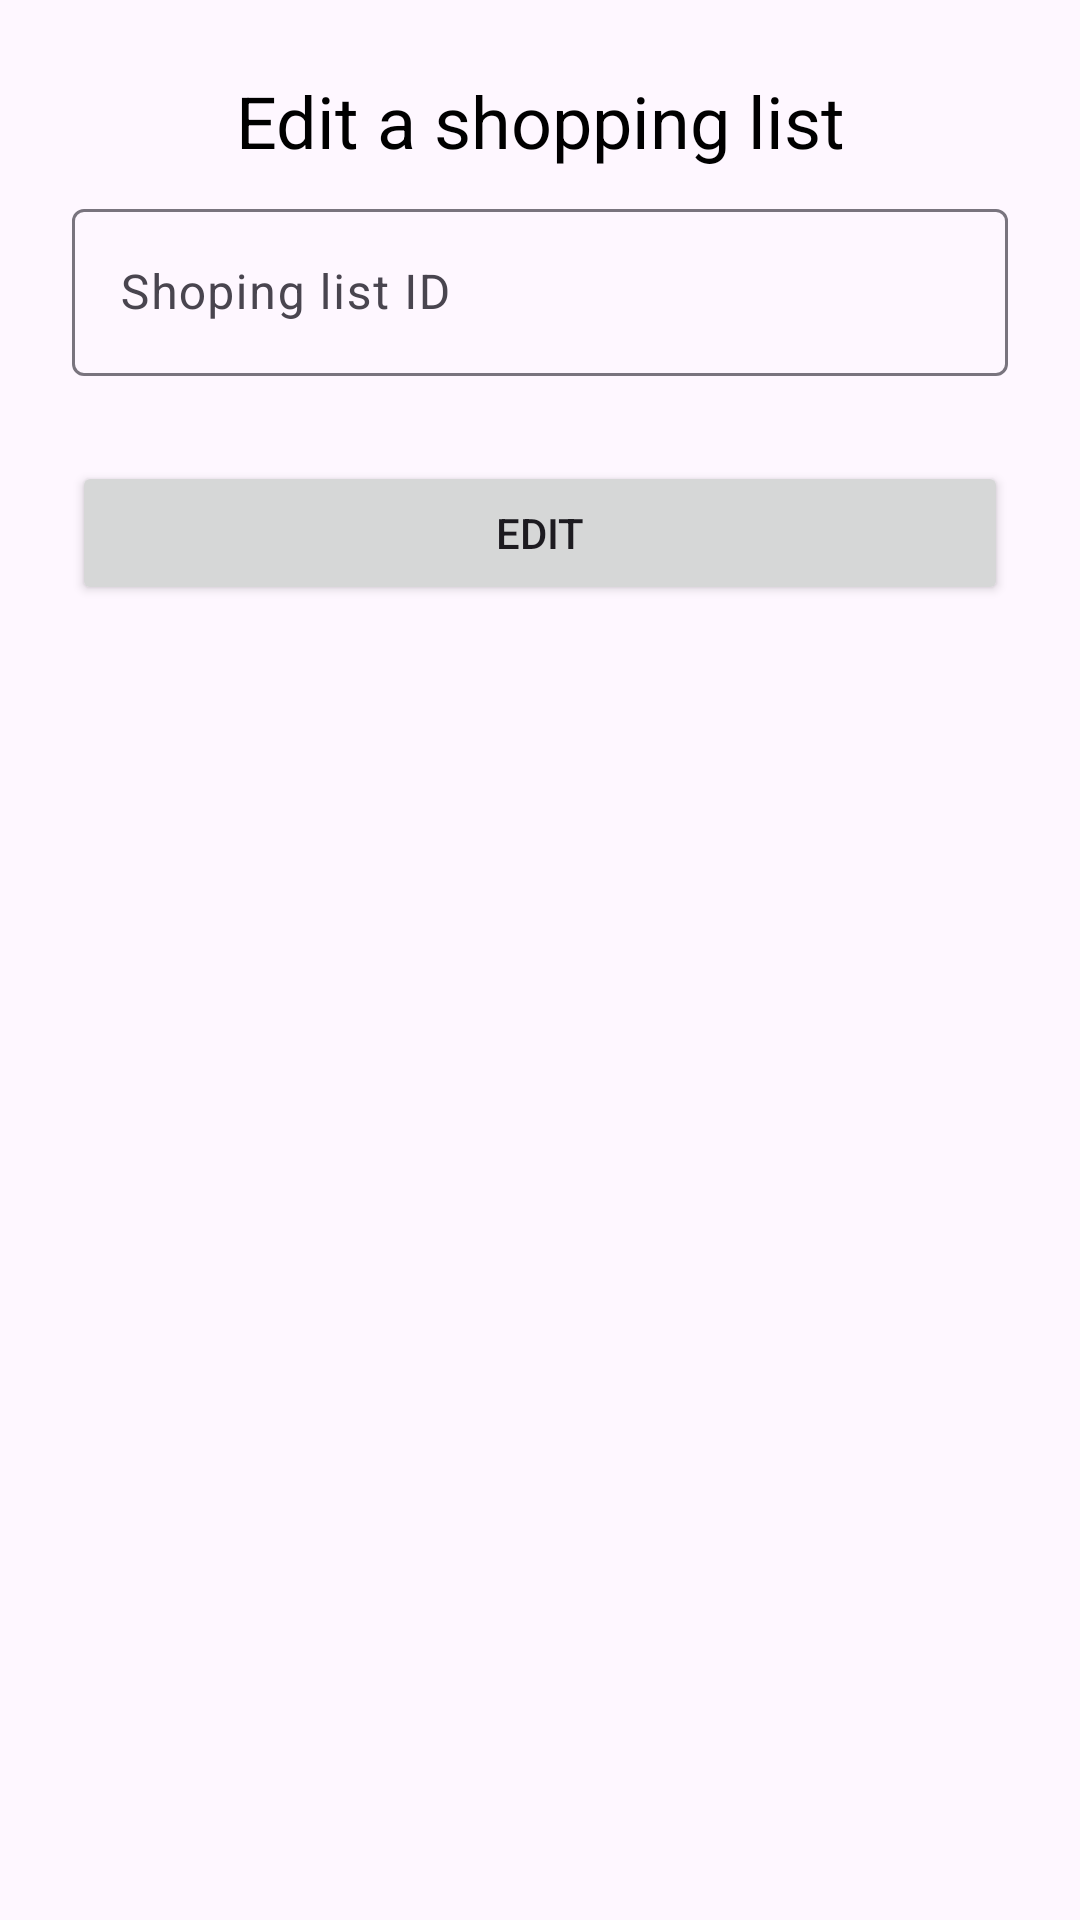

Reconstruct the res/layout file that produces this screen, plus the resources it refers to.
<!-- AndroidManifest.xml: application theme Theme.ShoppingListNew -->
<!-- res/layout/dialog_fragment_edit_shop_list.xml -->
<?xml version="1.0" encoding="utf-8"?>

<androidx.constraintlayout.widget.ConstraintLayout xmlns:android="http://schemas.android.com/apk/res/android"
    xmlns:app="http://schemas.android.com/apk/res-auto"
    android:layout_width="match_parent"
    android:layout_height="wrap_content"
    android:padding="24dp">

    <TextView
        android:id="@+id/title_text_view"
        android:layout_width="wrap_content"
        android:layout_height="wrap_content"
        android:text="@string/edit_a_shopping_list_text"
        android:textAlignment="center"
        android:textColor="@color/black"
        android:textSize="24sp"
        app:layout_constraintEnd_toEndOf="parent"
        app:layout_constraintStart_toStartOf="parent"
        app:layout_constraintTop_toTopOf="parent" />

    <com.google.android.material.textfield.TextInputLayout
        android:id="@+id/shop_list_id_text_input_layout"
        android:layout_width="match_parent"
        android:layout_height="wrap_content"
        android:layout_marginTop="8dp"
        android:hint="@string/shop_list_id_hint"
        app:errorEnabled="true"
        app:layout_constraintEnd_toEndOf="parent"
        app:layout_constraintStart_toStartOf="parent"
        app:layout_constraintTop_toBottomOf="@+id/title_text_view">

        <com.google.android.material.textfield.TextInputEditText
            android:layout_width="match_parent"
            android:layout_height="wrap_content"
            android:inputType="number" />

    </com.google.android.material.textfield.TextInputLayout>

    <Button
        android:id="@+id/edit_shop_list_button"
        android:layout_width="match_parent"
        android:layout_height="wrap_content"
        android:layout_marginTop="8dp"
        android:text="@string/edit_button_text"
        app:layout_constraintEnd_toEndOf="parent"
        app:layout_constraintStart_toStartOf="parent"
        app:layout_constraintTop_toBottomOf="@+id/shop_list_id_text_input_layout" />

</androidx.constraintlayout.widget.ConstraintLayout>
<!-- resources referenced by this layout -->
<resources>
  <string name="edit_a_shopping_list_text">Edit a shopping list</string>
  <string name="edit_button_text">Edit</string>
  <string name="shop_list_id_hint">Shoping list ID</string>
  <style name="Theme.ShoppingListNew" parent="Base.Theme.ShoppingListNew" />
  <style name="Base.Theme.ShoppingListNew" parent="Theme.Material3.DayNight.NoActionBar">
          
          
      </style>
  <!-- not gathered from this repository: default colours our renderer supplied (Android Studio template values) -->
  <color name="black">#FF000000</color>
</resources>
